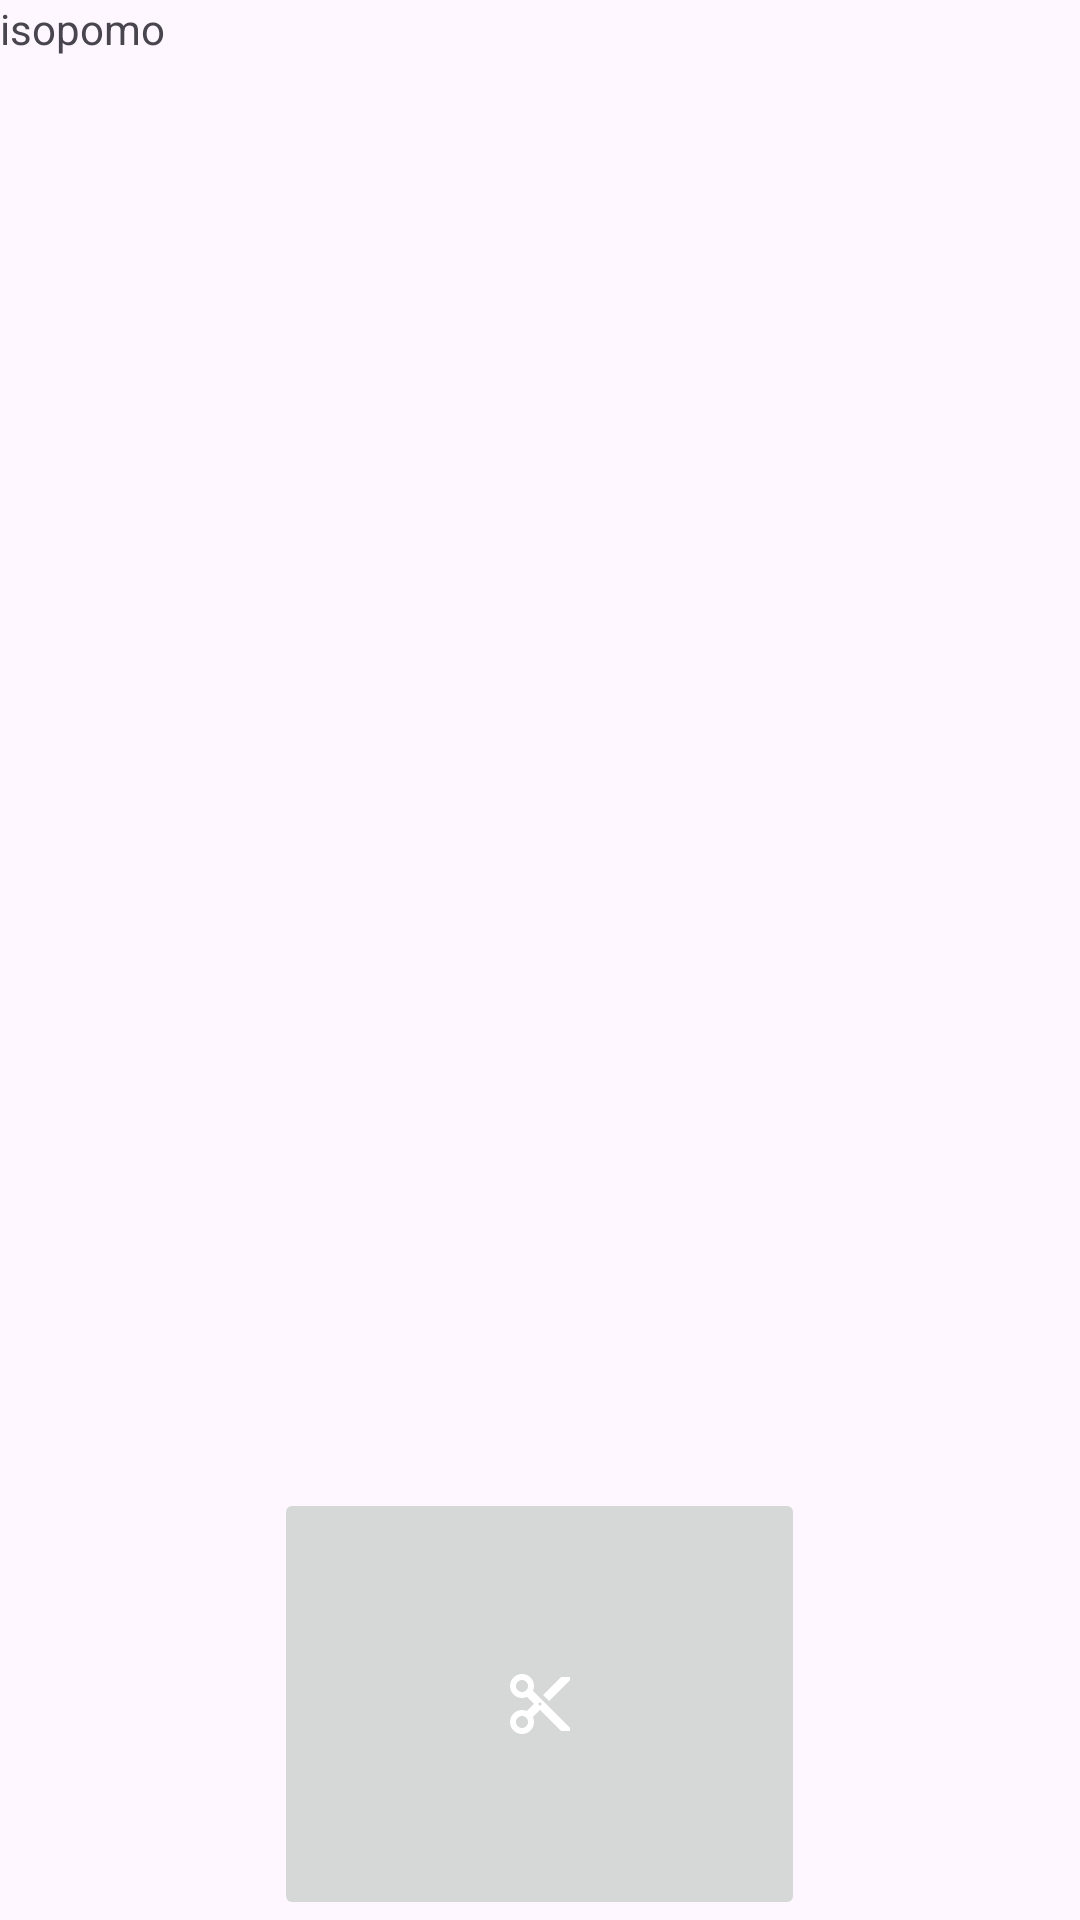

Write the Android layout XML for this screen, with the resource values it uses.
<!-- AndroidManifest.xml: application theme Theme.Olioohjelmointi_vk12 -->
<!-- res/layout/fragment_boss_fight.xml -->
<?xml version="1.0" encoding="utf-8"?>
<FrameLayout xmlns:android="http://schemas.android.com/apk/res/android"
    xmlns:app="http://schemas.android.com/apk/res-auto"
    xmlns:tools="http://schemas.android.com/tools"
    android:layout_width="match_parent"
    android:layout_height="match_parent"
    tools:context=".fragments.BossFightFragment">

    <ImageView
        android:id="@+id/BossImage"
        android:layout_width="wrap_content"
        android:layout_height="wrap_content"
        android:src="@drawable/ic_launcher_foreground"
        android:layout_gravity="top|center"/>

    <ImageButton
        android:id="@+id/AttackBossButton"
        android:layout_width="177dp"
        android:layout_height="144dp"
        android:layout_gravity="bottom|center"
        android:src="?attr/actionModeCutDrawable" />

    <TextView
        android:id="@+id/BossText"
        android:layout_width="wrap_content"
        android:layout_height="wrap_content"
        android:layout_gravity="top|left"
        android:text="isopomo" />

</FrameLayout>
<!-- resources referenced by this layout -->
<resources>
  <style name="Theme.Olioohjelmointi_vk12" parent="Base.Theme.Olioohjelmointi_vk12" />
  <style name="Base.Theme.Olioohjelmointi_vk12" parent="Theme.Material3.DayNight.NoActionBar">
          
          
      </style>
</resources>
